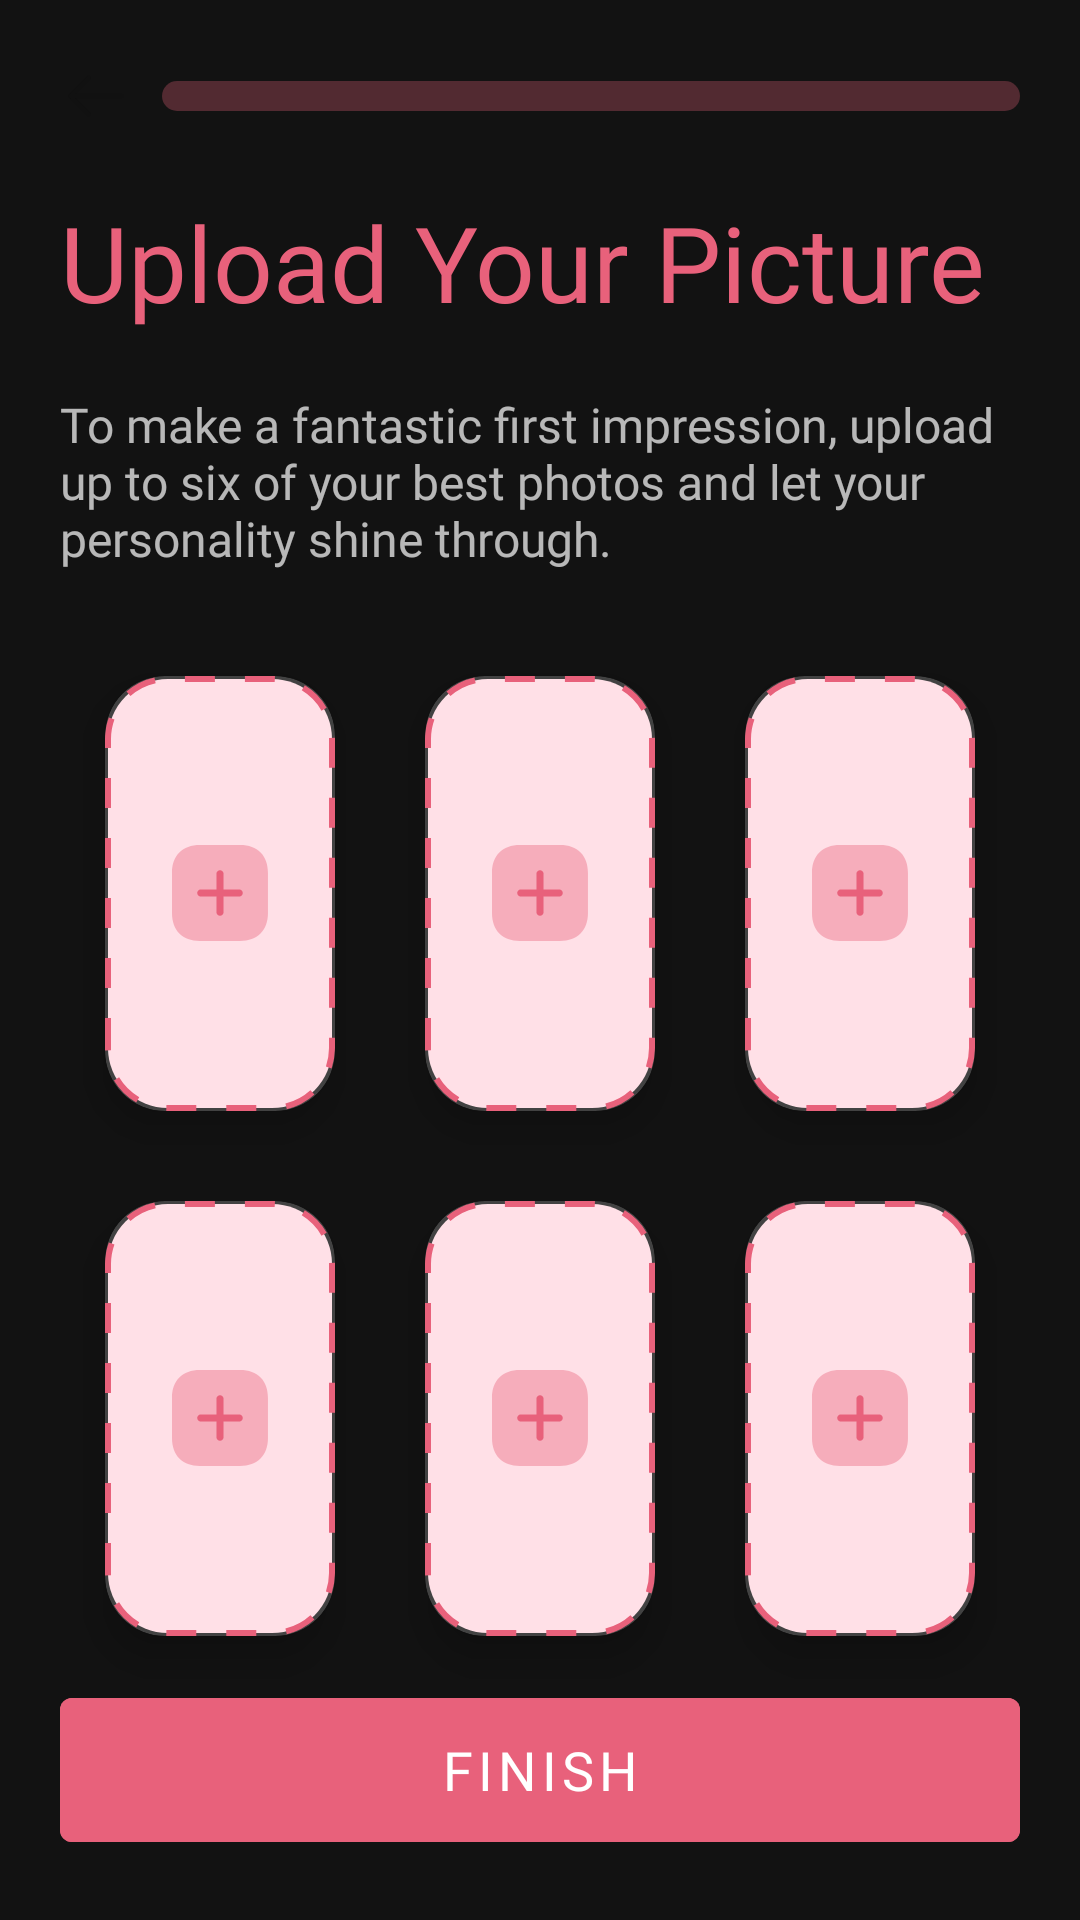

Here is an Android app screen rendered from its layout file. Give the layout XML and the strings, colors and styles it references.
<!-- AndroidManifest.xml: application theme Theme.DatingApp -->
<!-- res/layout/fragment_profile_pictures.xml -->
<?xml version="1.0" encoding="utf-8"?>
<RelativeLayout xmlns:android="http://schemas.android.com/apk/res/android"
    xmlns:tools="http://schemas.android.com/tools"
    android:layout_width="match_parent"
    android:layout_height="match_parent"
    xmlns:app="http://schemas.android.com/apk/res-auto"
    tools:context=".ProfileFullNameFragment"
    android:padding="20dp">

    <LinearLayout
        android:id="@+id/progress"
        android:layout_width="match_parent"
        android:layout_height="wrap_content">

        <ImageView
            android:layout_width="wrap_content"
            android:layout_height="wrap_content"
            android:src="@drawable/arrow_left"/>

        <com.google.android.material.progressindicator.LinearProgressIndicator
            android:layout_marginStart="10dp"
            android:layout_gravity="center"
            android:layout_width="match_parent"
            android:layout_height="wrap_content"
            android:progress="80"
            app:trackThickness="10dp"
            app:trackCornerRadius="20dp"
            app:indicatorColor="@color/basic"/>

    </LinearLayout>

    <TextView
        android:layout_marginTop="20dp"
        android:id="@+id/whatyouname"
        android:layout_width="wrap_content"
        android:layout_height="wrap_content"
        android:layout_below="@+id/progress"
        android:text="Upload Your Picture"
        android:fontFamily="@font/clashdisplay_bold"
        android:textSize="35sp"
        android:textColor="@color/basic"/>


    <TextView
        android:id="@+id/craft"
        android:layout_marginTop="20dp"
        android:layout_width="wrap_content"
        android:layout_height="wrap_content"
        android:layout_below="@+id/whatyouname"
        android:text="To make a fantastic first impression, upload up to six of your best photos and let your personality shine through."
        android:fontFamily="@font/clashdisplay_medium"
        android:textSize="16sp"/>


    <GridLayout
        android:layout_marginTop="20dp"
        android:layout_marginBottom="20dp"
        android:layout_width="match_parent"
        android:layout_height="350dp"
        android:layout_below="@+id/craft">


        <androidx.cardview.widget.CardView
            android:layout_rowWeight="1"
            android:layout_column="0"
            android:background="#FFE0E7"
            android:layout_width="wrap_content"
            android:layout_height="wrap_content"
            android:layout_row="0"
            android:layout_columnWeight="1"
            android:layout_gravity="fill"
            android:layout_margin="15dp"
            app:cardCornerRadius="20dp"
            app:cardElevation="8dp">

            <RelativeLayout
                android:background="@drawable/profile_picture_frame"
                android:layout_width="match_parent"
                android:layout_height="match_parent">


                <ImageView
                    android:layout_width="40dp"
                    android:layout_height="40dp"
                    android:layout_centerInParent="true"
                    android:src="@drawable/ic_add_square" />


            </RelativeLayout>



        </androidx.cardview.widget.CardView>

        <androidx.cardview.widget.CardView
            android:layout_rowWeight="1"
            android:layout_column="1"
            android:background="#FFE0E7"
            android:layout_width="wrap_content"
            android:layout_height="wrap_content"
            android:layout_row="0"
            android:layout_columnWeight="1"
            android:layout_gravity="fill"
            android:layout_margin="15dp"
            app:cardCornerRadius="20dp"
            app:cardElevation="8dp">

            <RelativeLayout
                android:background="@drawable/profile_picture_frame"
                android:layout_width="match_parent"
                android:layout_height="match_parent">


                <ImageView
                    android:layout_width="40dp"
                    android:layout_height="40dp"
                    android:layout_centerInParent="true"
                    android:src="@drawable/ic_add_square" />


            </RelativeLayout>



        </androidx.cardview.widget.CardView>

        <androidx.cardview.widget.CardView
            android:layout_column="2"
            android:background="#FFE0E7"
            android:layout_width="wrap_content"
            android:layout_height="wrap_content"
            android:layout_row="0"
            android:layout_rowWeight="1"
            android:layout_columnWeight="1"
            android:layout_gravity="fill"
            android:layout_margin="15dp"
            app:cardCornerRadius="20dp"
            app:cardElevation="8dp">

            <RelativeLayout
                android:background="@drawable/profile_picture_frame"
                android:layout_width="match_parent"
                android:layout_height="match_parent">


                <ImageView
                    android:layout_width="40dp"
                    android:layout_height="40dp"
                    android:layout_centerInParent="true"
                    android:src="@drawable/ic_add_square" />


            </RelativeLayout>



        </androidx.cardview.widget.CardView>

        <androidx.cardview.widget.CardView
            android:layout_rowWeight="1"
            android:layout_column="0"
            android:background="#FFE0E7"
            android:layout_width="wrap_content"
            android:layout_height="wrap_content"
            android:layout_row="1"
            android:layout_columnWeight="1"
            android:layout_gravity="fill"
            android:layout_margin="15dp"
            app:cardCornerRadius="20dp"
            app:cardElevation="8dp">

            <RelativeLayout
                android:background="@drawable/profile_picture_frame"
                android:layout_width="match_parent"
                android:layout_height="match_parent">


                <ImageView
                    android:layout_width="40dp"
                    android:layout_height="40dp"
                    android:layout_centerInParent="true"
                    android:src="@drawable/ic_add_square" />


            </RelativeLayout>



        </androidx.cardview.widget.CardView>

        <androidx.cardview.widget.CardView
            android:layout_rowWeight="1"
            android:layout_column="1"
            android:background="#FFE0E7"
            android:layout_width="wrap_content"
            android:layout_height="wrap_content"
            android:layout_row="1"
            android:layout_columnWeight="1"
            android:layout_gravity="fill"
            android:layout_margin="15dp"
            app:cardCornerRadius="20dp"
            app:cardElevation="8dp">

            <RelativeLayout
                android:background="@drawable/profile_picture_frame"
                android:layout_width="match_parent"
                android:layout_height="match_parent">


                <ImageView
                    android:layout_width="40dp"
                    android:layout_height="40dp"
                    android:layout_centerInParent="true"
                    android:src="@drawable/ic_add_square" />


            </RelativeLayout>



        </androidx.cardview.widget.CardView>

        <androidx.cardview.widget.CardView
            android:layout_rowWeight="1"
            android:background="#FFE0E7"
            android:layout_width="wrap_content"
            android:layout_height="wrap_content"
            android:layout_row="1"
            android:layout_column="2"
            android:layout_columnWeight="1"
            android:layout_gravity="fill"
            android:layout_margin="15dp"
            app:cardCornerRadius="20dp"
            app:cardElevation="8dp">

            <RelativeLayout
                android:background="@drawable/profile_picture_frame"
                android:layout_width="match_parent"
                android:layout_height="match_parent">


                <ImageView
                    android:layout_width="40dp"
                    android:layout_height="40dp"
                    android:layout_centerInParent="true"
                    android:src="@drawable/ic_add_square" />


            </RelativeLayout>



        </androidx.cardview.widget.CardView>



    </GridLayout>


    <com.google.android.material.button.MaterialButton
        android:layout_alignParentBottom="true"
        android:id="@+id/signIn"
        android:layout_marginTop="10dp"
        android:layout_width="match_parent"
        android:layout_height="60dp"
        android:textSize="18sp"
        android:text="@string/finish"
        android:fontFamily="@font/clashdisplay_bold"
        android:backgroundTint="@color/basic"/>

</RelativeLayout>
<!-- resources referenced by this layout -->
<resources>
  <color name="basic">#E8617B</color>
  <!-- drawable arrow_left (drawable) -->
  <vector xmlns:android="http://schemas.android.com/apk/res/android"
      android:width="24dp"
      android:height="24dp"
      android:viewportWidth="24"
      android:viewportHeight="24">
    <path
        android:pathData="M9.57,5.93L3.5,12L9.57,18.07"
        android:strokeLineJoin="round"
        android:strokeWidth="1.5"
        android:fillColor="#00000000"
        android:strokeColor="#111111"
        android:strokeLineCap="round"/>
    <path
        android:pathData="M20.5,12H3.67"
        android:strokeLineJoin="round"
        android:strokeWidth="1.5"
        android:fillColor="#00000000"
        android:strokeColor="#111111"
        android:strokeLineCap="round"/>
  </vector>
  <!-- drawable ic_add_square (drawable) -->
  <vector xmlns:android="http://schemas.android.com/apk/res/android"
      android:width="25dp"
      android:height="25dp"
      android:viewportWidth="25"
      android:viewportHeight="25">
    <path
        android:pathData="M16.69,2.5H8.31C4.67,2.5 2.5,4.67 2.5,8.31V16.68C2.5,20.33 4.67,22.5 8.31,22.5H16.68C20.32,22.5 22.49,20.33 22.49,16.69V8.31C22.5,4.67 20.33,2.5 16.69,2.5Z"
        android:strokeAlpha="0.4"
        android:fillColor="#E8617B"
        android:fillAlpha="0.4"/>
    <path
        android:pathData="M16.5,11.75H13.25V8.5C13.25,8.09 12.91,7.75 12.5,7.75C12.09,7.75 11.75,8.09 11.75,8.5V11.75H8.5C8.09,11.75 7.75,12.09 7.75,12.5C7.75,12.91 8.09,13.25 8.5,13.25H11.75V16.5C11.75,16.91 12.09,17.25 12.5,17.25C12.91,17.25 13.25,16.91 13.25,16.5V13.25H16.5C16.91,13.25 17.25,12.91 17.25,12.5C17.25,12.09 16.91,11.75 16.5,11.75Z"
        android:fillColor="#E8617B"/>
  </vector>
  <!-- drawable profile_picture_frame (drawable) -->
  <?xml version="1.0" encoding="utf-8"?>
  <shape xmlns:android="http://schemas.android.com/apk/res/android">
  
      <solid android:color="#FFE0E7"/>
  
      <corners android:radius="20dp"/>
  
      <stroke android:color="@color/basic" android:width="2dp" android:dashGap="10dp" android:dashWidth="10dp"/>
  
  </shape>
  <string name="finish">Finish</string>
  <style name="Theme.DatingApp" parent="Theme.MaterialComponents.NoActionBar">
          
          <item name="colorPrimary">@color/purple_500</item>
          <item name="colorPrimaryVariant">@color/purple_700</item>
          <item name="colorOnPrimary">@color/white</item>
          
          <item name="colorSecondary">@color/teal_200</item>
          <item name="colorSecondaryVariant">@color/teal_700</item>
          <item name="colorOnSecondary">@color/black</item>
          
          <item name="android:statusBarColor">?attr/colorPrimaryVariant</item>
          
      </style>
  <color name="purple_500">#FF6200EE</color>
  <color name="purple_700">#FF3700B3</color>
  <color name="white">#FFFFFFFF</color>
  <color name="teal_200">#FF03DAC5</color>
  <color name="teal_700">#FF018786</color>
  <color name="black">#FF000000</color>
</resources>
